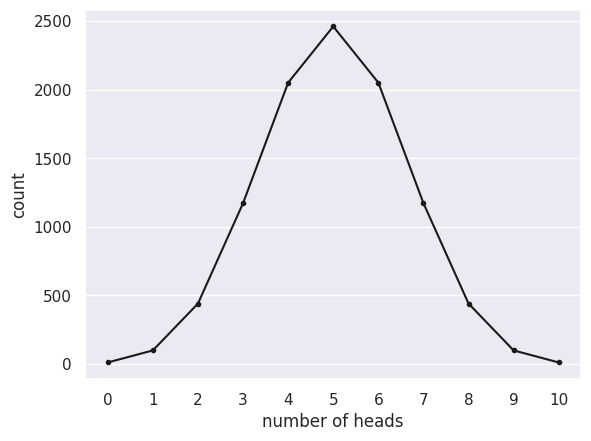

Write the Python code that produced this figure.
#!/usr/bin/env python
# coding: utf-8

# # Tutorial Exercises I
# 
# At the start of this section, we introduced three examples:
# <ul>
#     <li> a fair coin is tossed 10 times. How likely is it that we obtain exactly 5 heads?
#     <li> a fair six sided dice is rolled 3 times. How likely is it that we obtain two or more sixes?
#     <li> a blind man guesses whether a symbol on a screen is an X or an O. How likely is it that he guesses correctly at least 22 out of 30 times?
# </ul>        
# 
# 
# In each case there is an event with two possible outcomes. 
# 
# One outcome (the one we are looking for) is designated as a "hit" whilst the other is called a "miss". 
# 
# The probability of a hit is a fixed value (<i>p</i>)
# 
# The event is repeated a certain number of times (<i>n</i>) and we count the number of times (<i>k</i>) one of the outcomes occurs
# 
# <img src= "https://raw.githubusercontent.com/jillxoreilly/StatsCourseBook/main/images/BinomialTable.png" width="60%"  />
# 
# So far we have considered the coin toss example. Can we adapt the code to simulte the dice roll example and the blindsight example?
# 

# ### Set up Python libraries
# 
# As usual, run the code cell below to import the relevant Python libraries

# In[1]:


# Set-up Python libraries - you need to run this but you don't need to change it
import numpy as np
import matplotlib.pyplot as plt
import scipy.stats as stats
import pandas 
import seaborn as sns
sns.set_theme() # use pretty defaults


# ## Dice roll example
# 
# In the code block below I have copied the complete code to simulate 10 coin tosses for 10,000 repeats, plot the proportion of repeats on which each value of k was obtained, and plot the expected distribution from the equation
# 
# Can you modify the code to simulate the dice roll example from the table above?
# 
# You will need to change the values of $p$ and $n$, and the $x$-axis label for the histogram

# In[2]:


n=10
p=0.5

nReps = 10000
k = np.empty(nReps)

for i in np.arange(len(k)): # we are going to simlulte 10,000 repeats of 10 coin tosses
    k[i] = np.random.binomial(n,p)
    
sns.countplot(x=k, order=range(n+1)) 
plt.xlabel('number of heads')

# add the expected distribution
p_k = stats.binom.pmf(range(n+1),n,p)
freq = p_k * nReps
plt.plot(range(n+1),freq, 'k.-')

plt.show()


# The question asks you to work out the probability of obtaining 2 or more sizes out of three dice rolls.
# 
# Work this out based on 
# <ul>
# <li>The simulation
# <li> The equation
# </ul>
# 
# Hopefully the answers should match quite closely!

# ## Blindsight example
# 
# [redacted]
# 
# Symbols are presented on a screen - 50% of symbols are X's and 50% are O's The patient guesses whether each symbol is an X or an O
# 
# If the patient gives the correct answer much more often than we would expect if he were guessing, we conclude that he has some redisual (unconsicous) vision
# 
# DB guessed correctly on 22 out of 30 trials. What can we conclude?
# Simulate the null hypothesis
# 
# Our 'null' hypothesis is the baseline against which we test our evidence. In this case, the null hypothesis is that DB was guessing and this would translate to a value for p of 0.5
# 
# So we work out how likely it was to get 22 or more trials out of 30 correct given p=0.5, and this tells us how likely it was that the data could have arisen under the null hypothesis
# 
# <ul>
#     <li>Why 22 or more?
#     <li>We would conclude that DB was not guessing if he got an unusually high number of trials correct. We need to determine a cutoff such that if he scored more than the cut-off, we would conclude he had some residual unconscious vision. It is logical that if 22/30 trials correct is sufficient evidence to reject the null, so is 23/30 and 24/30... 
# </ul>
#         
# Copy the code from above for simulating the binomial distribution and work through modifying it to obtain the probability of 22/30 correct trials if DB was really guessing
# 

# In[ ]:




